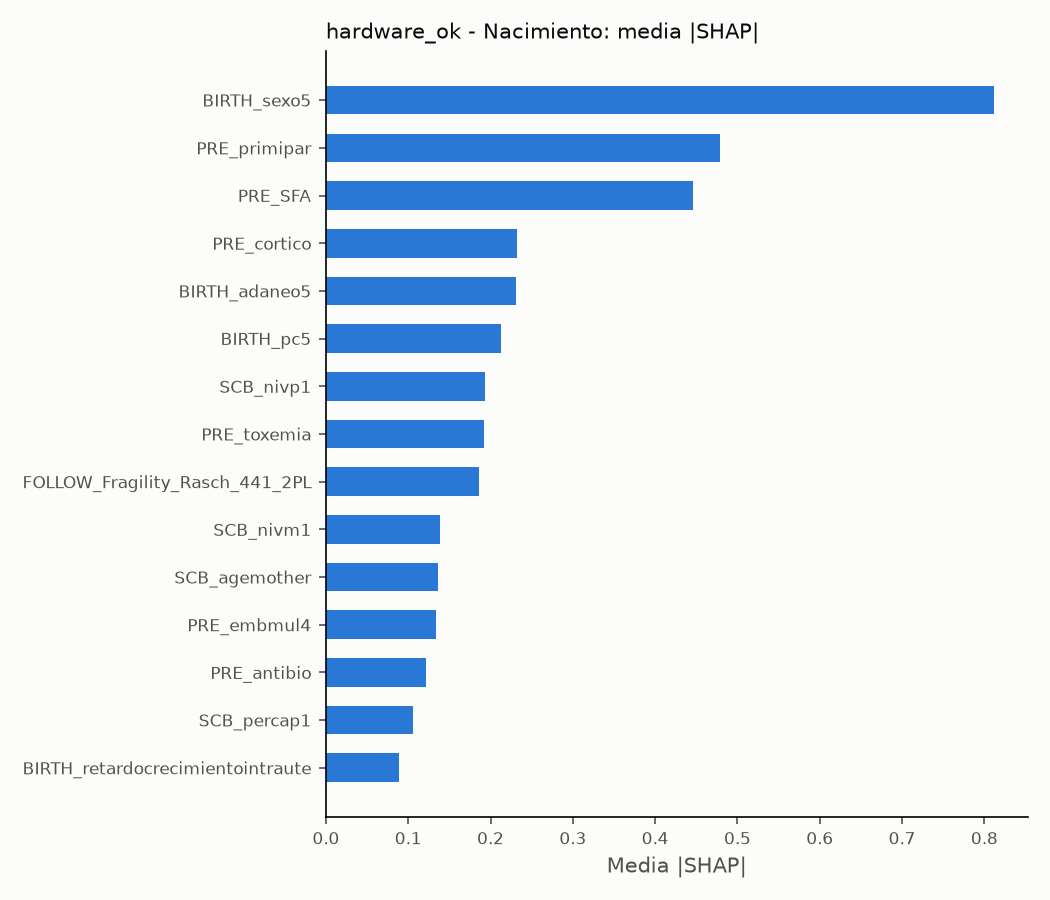

Data behind this chart, as committed beside it:
variable, media_abs_shap, direccion
BIRTH_sexo5, 0.8118, 1
PRE_primipar, 0.4785, -1
PRE_SFA, 0.4466, 1
PRE_cortico, 0.2325, 1
BIRTH_adaneo5, 0.2307, -1
BIRTH_pc5, 0.2125, 1
SCB_nivp1, 0.1933, 1
PRE_toxemia, 0.1919, -1
FOLLOW_Fragility_Rasch_441_2PL, 0.1861, -1
SCB_nivm1, 0.1387, 1
SCB_agemother, 0.1364, -1
PRE_embmul4, 0.1336, 1
PRE_antibio, 0.1218, -1
SCB_percap1, 0.1053, -1
BIRTH_retardocrecimientointraute, 0.08895, -1
BIRTH_talla5, 0.03870, 1
BIRTH_peso5, 0.02940, 1
SCB_civilstatus, 0.01698, -1
BIRTH_apgar5_5, 0.01338, 1
PRE_betaagonista, 0.00699, 1
BIRTH_cesarea, 0.00000, 0.00000
BIRTH_apgar1_5, 0.00000, 0.00000
BIRTH_ballar5, 0.00000, 0.00000
